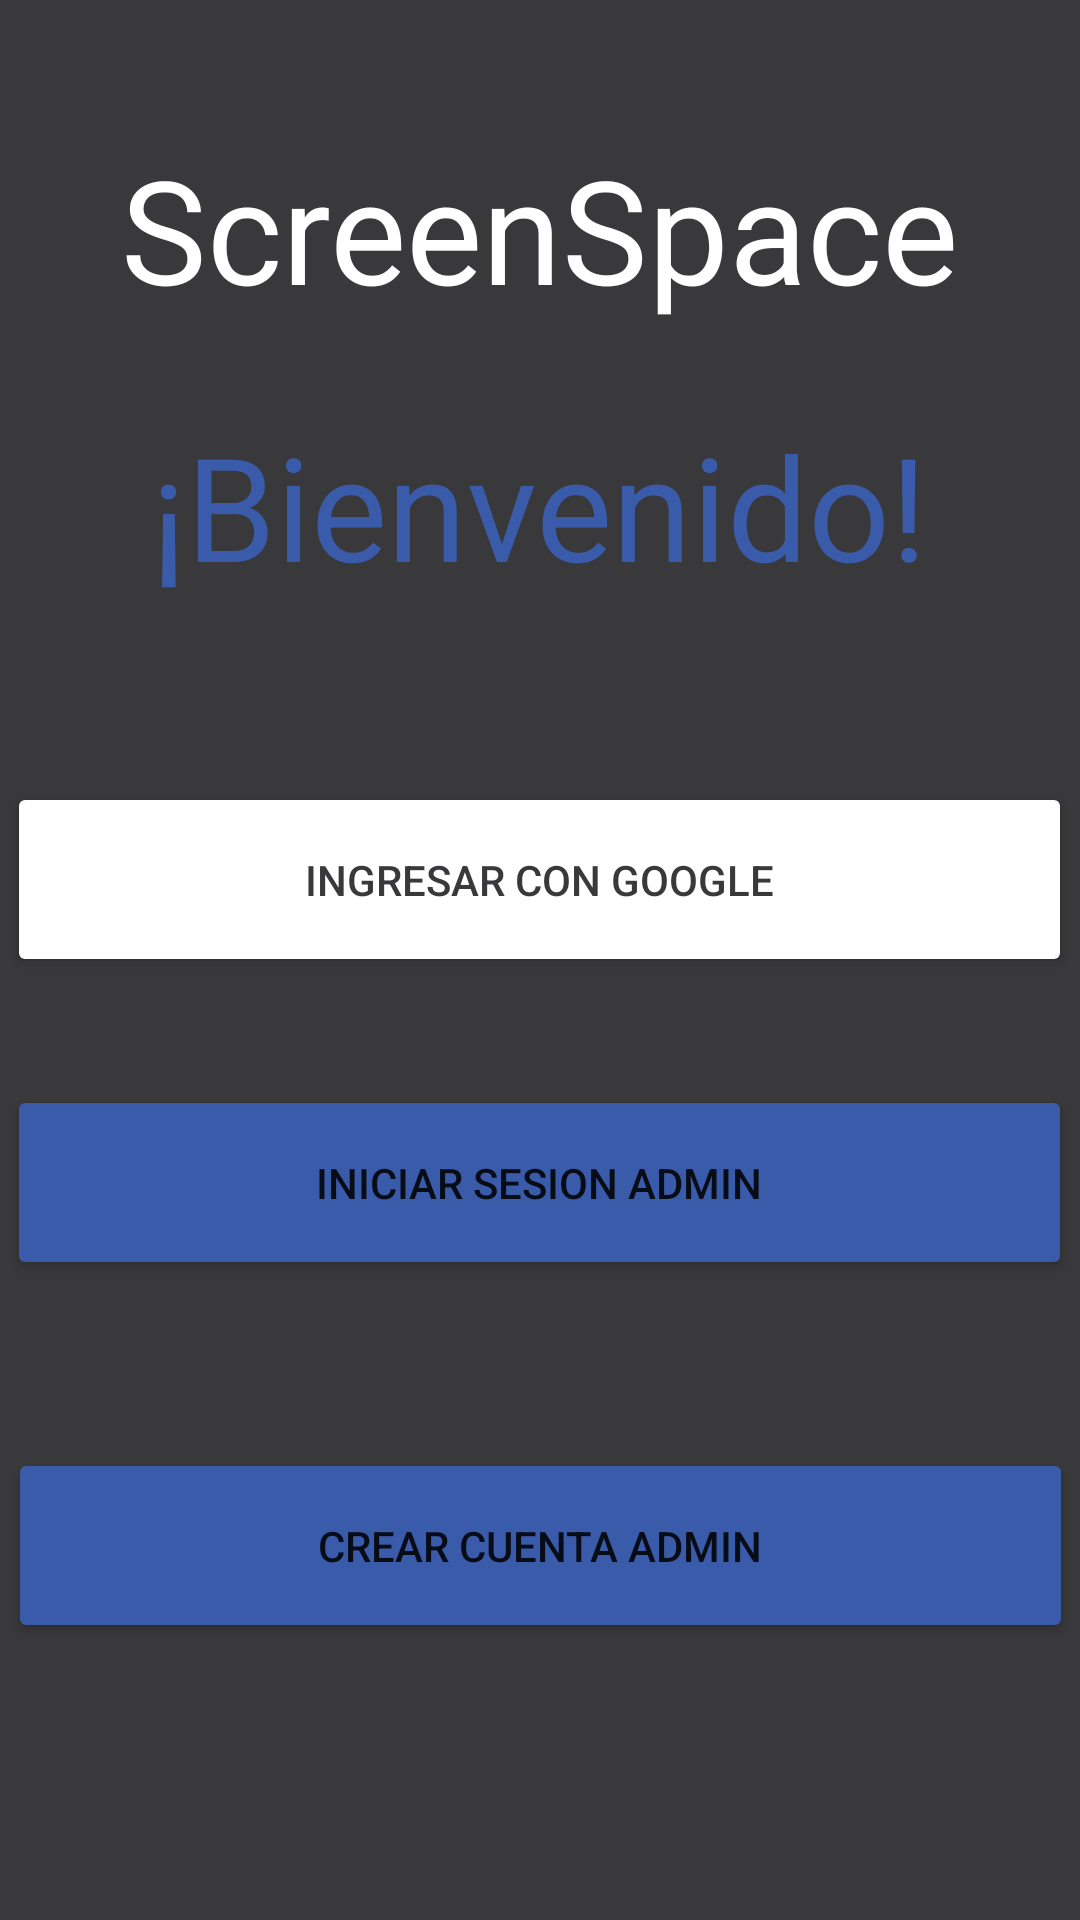

Here is an Android app screen rendered from its layout file. Give the layout XML and the strings, colors and styles it references.
<!-- AndroidManifest.xml: application theme Theme.ScreenSpace -->
<!-- res/layout/activity_main.xml -->
<?xml version="1.0" encoding="utf-8"?>
<androidx.constraintlayout.widget.ConstraintLayout xmlns:android="http://schemas.android.com/apk/res/android"
    xmlns:app="http://schemas.android.com/apk/res-auto"
    xmlns:tools="http://schemas.android.com/tools"
    android:layout_width="match_parent"
    android:layout_height="match_parent"
    android:background="@color/blackApp"
    tools:context=".MainActivity" >

    <TextView
        android:id="@+id/textView"
        android:layout_width="wrap_content"
        android:layout_height="wrap_content"
        android:layout_marginTop="44dp"
        android:text="@string/ScreenSpace"
        android:textColor="@color/whiteApp"
        android:textSize="48sp"
        app:layout_constraintEnd_toEndOf="parent"
        app:layout_constraintHorizontal_bias="0.498"
        app:layout_constraintStart_toStartOf="parent"
        app:layout_constraintTop_toTopOf="parent" />

    <TextView
        android:id="@+id/textView2"
        android:layout_width="wrap_content"
        android:layout_height="wrap_content"
        android:layout_marginTop="28dp"
        android:text="@string/Bienvenido"
        android:textColor="@color/blueApp"
        android:textSize="48sp"
        app:layout_constraintEnd_toEndOf="parent"
        app:layout_constraintHorizontal_bias="0.498"
        app:layout_constraintStart_toStartOf="parent"
        app:layout_constraintTop_toBottomOf="@+id/textView" />

    <Button
        android:id="@+id/button"
        android:layout_width="355dp"
        android:layout_height="65dp"
        android:layout_marginTop="60dp"
        android:backgroundTint="@color/whiteApp"
        android:onClick="IniciarConGoogle"
        android:text="@string/IngresarGoogle"
        android:textColor="@color/blackApp"
        app:cornerRadius="25dp"
        app:layout_constraintEnd_toEndOf="parent"
        app:layout_constraintHorizontal_bias="0.498"
        app:layout_constraintStart_toStartOf="parent"
        app:layout_constraintTop_toBottomOf="@+id/textView2" />

    <Button
        android:id="@+id/button2"
        android:layout_width="355dp"
        android:layout_height="65dp"
        android:layout_marginTop="36dp"
        android:backgroundTint="@color/blueApp"
        android:onClick="IniciarSesion"
        android:text="@string/IniciarSesion"
        app:cornerRadius="25dp"
        app:layout_constraintEnd_toEndOf="parent"
        app:layout_constraintHorizontal_bias="0.498"
        app:layout_constraintStart_toStartOf="parent"
        app:layout_constraintTop_toBottomOf="@+id/button" />

    <Button
        android:id="@+id/button3"
        android:layout_width="355dp"
        android:layout_height="65dp"
        android:layout_marginTop="56dp"
        android:backgroundTint="@color/blueApp"
        android:onClick="CrearCuenta"
        android:text="@string/CrearCuentaAdmin"
        app:cornerRadius="25dp"
        app:layout_constraintEnd_toEndOf="parent"
        app:layout_constraintStart_toStartOf="parent"
        app:layout_constraintTop_toBottomOf="@+id/button2" />
</androidx.constraintlayout.widget.ConstraintLayout>
<!-- resources referenced by this layout -->
<resources>
  <color name="blackApp">#39393C</color>
  <color name="blueApp">#3A5BA9</color>
  <color name="whiteApp">#FFFFFF</color>
  <string name="Bienvenido">¡Bienvenido!</string>
  <string name="CrearCuentaAdmin">Crear cuenta admin</string>
  <string name="IngresarGoogle">Ingresar con Google</string>
  <string name="IniciarSesion">Iniciar Sesion Admin</string>
  <string name="ScreenSpace">ScreenSpace</string>
  <style name="Theme.ScreenSpace" parent="Theme.MaterialComponents.DayNight.DarkActionBar">
          
          <item name="colorPrimary">@color/purple_500</item>
          <item name="colorPrimaryVariant">@color/purple_700</item>
          <item name="colorOnPrimary">@color/white</item>
          
          <item name="colorSecondary">@color/teal_200</item>
          <item name="colorSecondaryVariant">@color/teal_700</item>
          <item name="colorOnSecondary">@color/black</item>
          
          <item name="android:statusBarColor">?attr/colorPrimaryVariant</item>
          
      </style>
  <color name="purple_500">#FF6200EE</color>
  <color name="purple_700">#FF3700B3</color>
  <color name="white">#FFFFFFFF</color>
  <color name="teal_200">#FF03DAC5</color>
  <color name="teal_700">#FF018786</color>
  <color name="black">#FF000000</color>
</resources>
